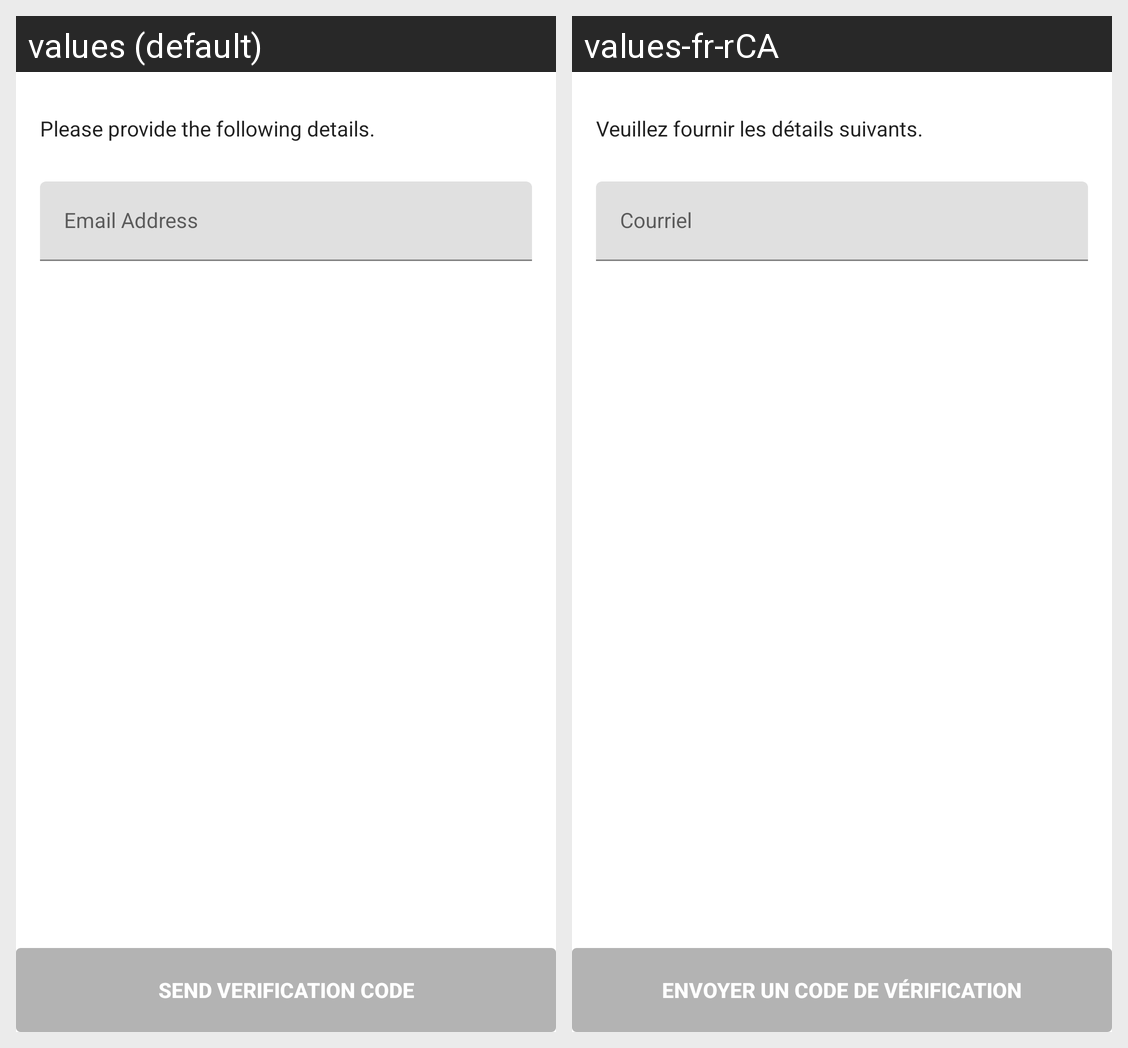

Strings drawn on this Android screen and how each of the app's shown locales translates them:
Android screen res/layout/fragment_forgot_password.xml rendered under 2 locales, left to right: values (default), values-fr-rCA. Device: Nexus 5 (rendered at 1080×1920; each locale shown at half size, 540×960, under a caption strip naming it); theme MaterialAppTheme.
Strings drawn on this screen, with the default value and each locale's value (text and hints the layout hard-codes, and strings that could not be matched under every locale, appear in the picture but are not listed):

send_verification_code
  values: Send verification code
  values-fr-rCA: ENVOYER UN CODE DE VÉRIFICATION

forgot_password_header
  values: Please provide the following details.
  values-fr-rCA: Veuillez fournir les détails suivants.

email_address
  values: Email Address
  values-fr-rCA: Courriel
